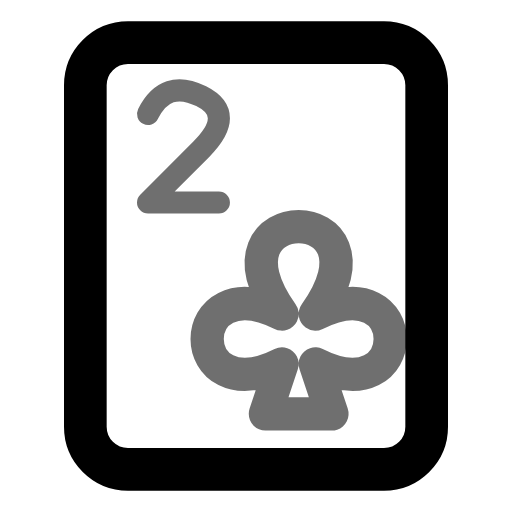
t = 0.00 s
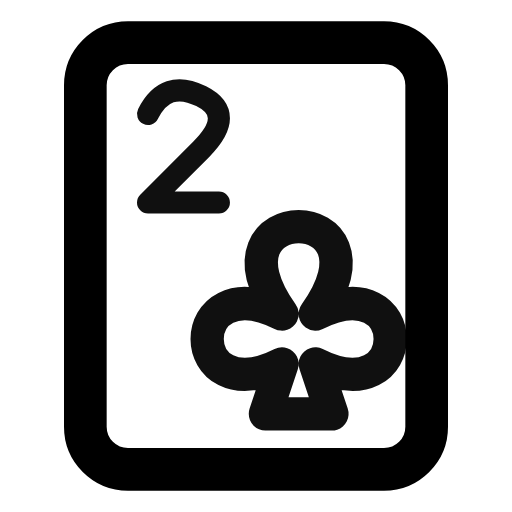
t = 0.55 s
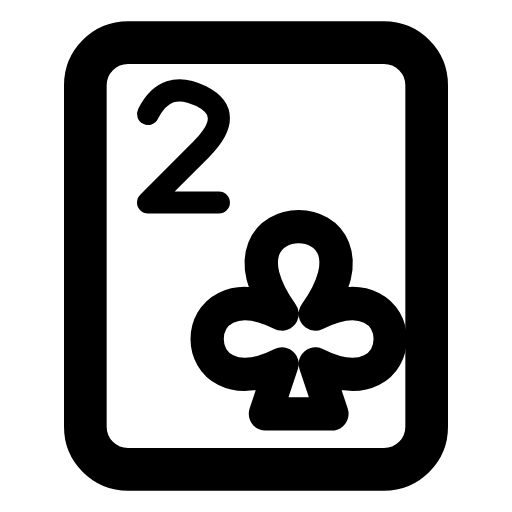
t = 0.98 s
t = 1.46 s: frame unchanged from t = 0.98 s, image omitted
t = 1.86 s: frame unchanged from t = 0.98 s, image omitted
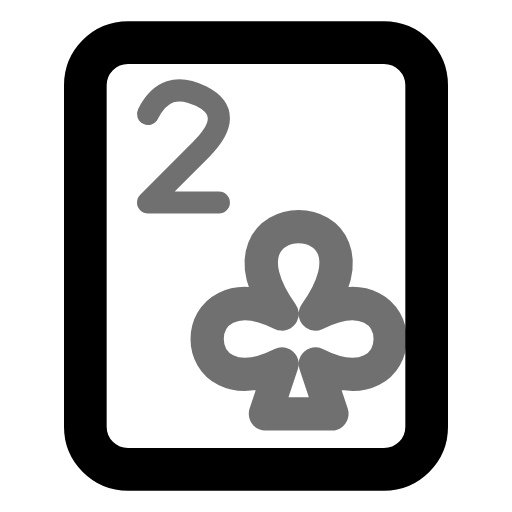
t = 2.65 s

The animated SVG that drew these frames (rendered in a browser with its animation timeline set to each time). Animation: 1 CSS @keyframes rule; one cycle of 3.05 s, repeats indefinitely.

<svg xmlns="http://www.w3.org/2000/svg" width="24" height="24" fill="none" stroke="currentColor" stroke-linecap="round" stroke-linejoin="round" stroke-width="2" viewBox="0 0 24 24">
    <!-- Generated by scripts/icon-expansion/generate.mjs -->
    <style>
        @media (prefers-reduced-motion: no-preference) {
            @keyframes ira-exp-pulse { 0%, 100% { opacity: 1; } 22% { opacity: .45; } 40% { opacity: 1; } }
            [data-ira-motion="card-club-2"] { transform-box: fill-box; transform-origin: center; animation: ira-exp-pulse 2.65s ease-in-out -0.4s infinite; }
        }
    </style>
    <rect x="4" y="2" width="16" height="20" rx="2"/>
    <g data-ira-motion="card-club-2"><g transform="translate(8.6 7) scale(0.83) translate(-2 -3)"><g stroke-width="1.25"><g transform="translate(0 0)"><path d="M0 1Q1-1 3 0t0 3L0 6h4"/></g></g></g><g transform="translate(14 15.5) scale(.78)"><path d="M-1-1c-5-7 7-7 2 0 6-3 6 6 0 3l1 3h-4l1-3c-6 3-6-6 0-3z"/></g></g>
</svg>
